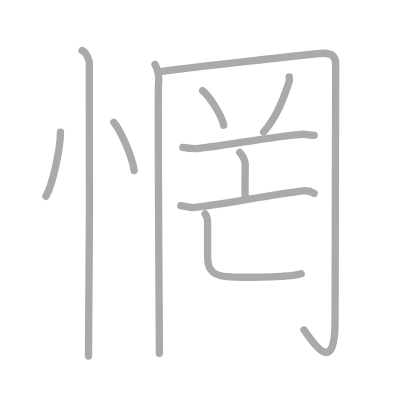
t = 0.00 s
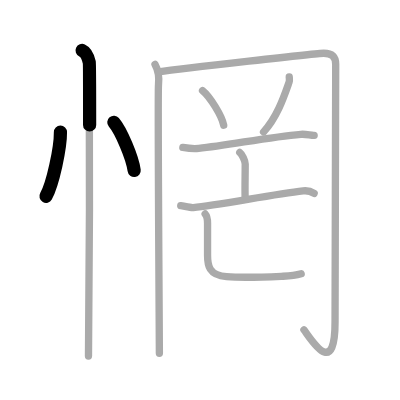
t = 2.25 s
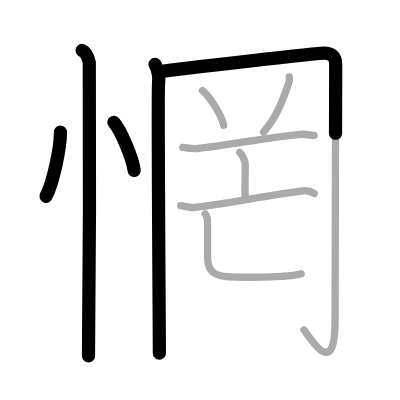
t = 4.50 s
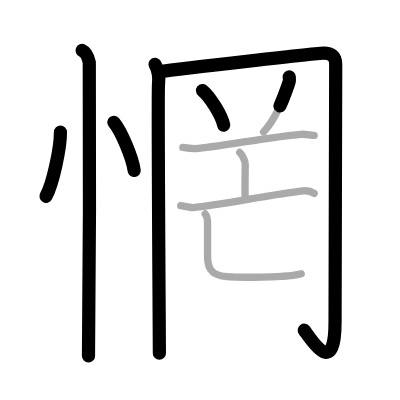
t = 6.50 s
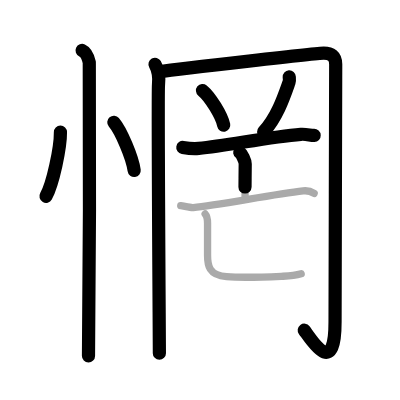
t = 8.75 s
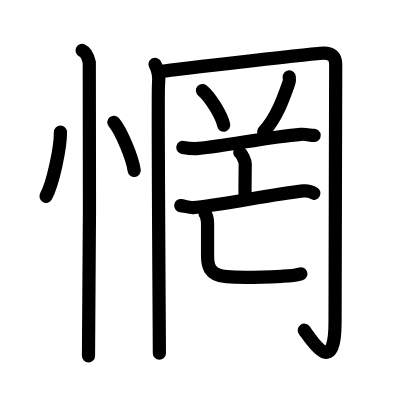
t = 11.00 s

The animated SVG that drew these frames (rendered in a browser with its animation timeline set to each time). Animation: 11 SMIL elements (animate=11); one cycle of 11.00 s.

<?xml version="1.0" standalone="no"?>
<!DOCTYPE svg PUBLIC "-//W3C//DTD SVG 1.1//EN"   "http://www.w3.org/Graphics/SVG/1.1/DTD/svg11.dtd">
<svg width="400px" height="400px"  version="1.1" xmlns="http://www.w3.org/2000/svg">
  <defs>
    <marker id="Triangle" viewBox="0 0 10 10" refX="0" refY="5" markerUnits="strokeWidth" markerWidth="3" style="stroke-opacity:0%;fill:#aaaaaa;" markerHeight="2" orient="auto">
      <path d="M 0 0 L 10 5 L 0 10 z" />
    </marker>
    
    <marker id="Arrow" viewBox="0 0 10 10" refX="5" refY="5" markerUnits="strokeWidth" markerWidth="1.8" style="stroke-opacity:0%;fill:#770000;" markerHeight="2" orient="auto">
      <path d="M 0 4 L 6 4 L 4 1 L 10 5 L 4 9 L 6 6 L 0 6 z" />
        <circle cx="5" cy="5" r="5" />
      </marker>
    
    <marker id="TriangleRed" viewBox="0 0 10 10" refX="0" refY="5" markerUnits="strokeWidth" markerWidth="3" style="stroke-opacity:0%;fill:#CC0000;" markerHeight="2" orient="auto">
      <path d="M 0 0 L 10 5 L 0 10 z" />
    </marker>
    
    <marker id="ArrowRed" viewBox="0 0 10 10" refX="5" refY="5" markerUnits="strokeWidth" markerWidth="1.8" style="stroke-opacity:0%;fill:#CC0000;" markerHeight="2" orient="auto">
      <path d="M 0 4 L 6 4 L 4 1 L 10 5 L 4 9 L 6 6 L 0 6 z" />
        <circle cx="5" cy="5" r="5" />
      </marker>
    
  </defs>
  
  <path style="fill:#ffffff; fill-opacity:100%; fill-rule:evenodd; stroke-width:0;" d="M 0 0 L 400px 0 L 400px 400px L 0 400px L 0 0" />

  <g transform="scale(3.6697247706422 3.6697247706422)">
<path style="fill:none; fill-opacity:0%; fill-rule:evenodd; stroke:#aaaaaa; stroke-opacity:100%; stroke-width: 1.5pt; stroke-linejoin:round; stroke-linecap:round;" d="M16.47 36c0.03 4.31-2.07 14.14-3.94 17.5"></path>
<path style="fill:none; fill-opacity:0%; fill-rule:evenodd; stroke:#aaaaaa; stroke-opacity:100%; stroke-width: 1.5pt; stroke-linejoin:round; stroke-linecap:round;" d="M31.02 33.33c1.96 2.32 5.05 9.53 5.54 13.13"></path>
<path style="fill:none; fill-opacity:0%; fill-rule:evenodd; stroke:#aaaaaa; stroke-opacity:100%; stroke-width: 1.5pt; stroke-linejoin:round; stroke-linecap:round;" d="M22.37 13.75c1.09 0.5 1.74 2.25 1.96 3.25c0.22 1 0 73.75-0.22 80"></path>
<path style="fill:none; fill-opacity:0%; fill-rule:evenodd; stroke:#aaaaaa; stroke-opacity:100%; stroke-width: 1.5pt; stroke-linejoin:round; stroke-linecap:round;" d="M42.24 17.53c0.71 1.26 1.19 3.29 0.95 5.57c-0.24 2.28 0.24 69.35 0.24 73.15"></path>
<path style="fill:none; fill-opacity:0%; fill-rule:evenodd; stroke:#aaaaaa; stroke-opacity:100%; stroke-width: 1.5pt; stroke-linejoin:round; stroke-linecap:round;" d="M43.23 19.56c6.89-1.01 43.61-5.06 44.99-5.06c1.99 0 3.26 0.76 3.26 3.04c0 4.81-0.18 64.4-0.18 70.23c0 15.74-6.62 4.51-8.48 2.1"></path>
<path style="fill:none; fill-opacity:0%; fill-rule:evenodd; stroke:#aaaaaa; stroke-opacity:100%; stroke-width: 1.5pt; stroke-linejoin:round; stroke-linecap:round;" d="M55.19 24.67c2.04 1.66 5.26 6.85 5.77 9.44"></path>
<path style="fill:none; fill-opacity:0%; fill-rule:evenodd; stroke:#aaaaaa; stroke-opacity:100%; stroke-width: 1.5pt; stroke-linejoin:round; stroke-linecap:round;" d="M78.82 20.97c0.02 0.35 0.13 0.93-0.04 1.42c-1.28 3.61-3.21 9.54-6.96 13.55"></path>
<path style="fill:none; fill-opacity:0%; fill-rule:evenodd; stroke:#aaaaaa; stroke-opacity:100%; stroke-width: 1.5pt; stroke-linejoin:round; stroke-linecap:round;" d="M49.82 40.19c1.55 0.26 3.28 0.36 4.32 0.26c8.14-0.83 19.22-3.16 27.85-3.85c1.47-0.12 2.71 0.34 3.62 0.3"></path>
<path style="fill:none; fill-opacity:0%; fill-rule:evenodd; stroke:#aaaaaa; stroke-opacity:100%; stroke-width: 1.5pt; stroke-linejoin:round; stroke-linecap:round;" d="M65.33 41.55c0.59 0.42 1.49 2.3 1.49 3.13c0 3.05-0.12 6.95-0.01 9.53"></path>
<path style="fill:none; fill-opacity:0%; fill-rule:evenodd; stroke:#aaaaaa; stroke-opacity:100%; stroke-width: 1.5pt; stroke-linejoin:round; stroke-linecap:round;" d="M49.25 56.02c0.81 0.1 2.63 0.61 3.42 0.54C59.25 56 74 53 82.61 52.02c1.32-0.15 2 0.05 2.99 0.69"></path>
<path style="fill:none; fill-opacity:0%; fill-rule:evenodd; stroke:#aaaaaa; stroke-opacity:100%; stroke-width: 1.5pt; stroke-linejoin:round; stroke-linecap:round;" d="M55.9 58.3c0.44 0.49 0.66 1.9 0.66 2.58c0 6.07 0 6.44 0 8.74c0 2.55 0.28 5.41 5.19 5.78c5.32 0.4 14.19-0.08 15.39-0.13c2.09-0.09 3.86-0.36 4.93-0.67"></path>

<path style="fill:none; fill-opacity:0%; fill-rule:evenodd; stroke:#000000; stroke-opacity:100%; stroke-width: 2.7pt; stroke-linejoin:round; stroke-linecap:round;" d="M16.47 36c0.03 4.31-2.07 14.14-3.94 17.5" pathLength="100" stroke-dashoffset="100" stroke-dasharray="100 105"><animate id="dashAnim1" attributeName="stroke-dashoffset" from="100" to="0" dur="1s" calcMode="linear" fill="freeze"/></path>
<path style="fill:none; fill-opacity:0%; fill-rule:evenodd; stroke:#000000; stroke-opacity:100%; stroke-width: 2.7pt; stroke-linejoin:round; stroke-linecap:round;" d="M31.02 33.33c1.96 2.32 5.05 9.53 5.54 13.13" pathLength="100" stroke-dashoffset="100" stroke-dasharray="100 105"><animate id="dashAnim2" attributeName="stroke-dashoffset" from="100" to="0" dur="1s" calcMode="linear" begin="dashAnim1.end" fill="freeze"/></path>
<path style="fill:none; fill-opacity:0%; fill-rule:evenodd; stroke:#000000; stroke-opacity:100%; stroke-width: 2.7pt; stroke-linejoin:round; stroke-linecap:round;" d="M22.37 13.75c1.09 0.5 1.74 2.25 1.96 3.25c0.22 1 0 73.75-0.22 80" pathLength="100" stroke-dashoffset="100" stroke-dasharray="100 105"><animate id="dashAnim3" attributeName="stroke-dashoffset" from="100" to="0" dur="1s" calcMode="linear" begin="dashAnim2.end" fill="freeze"/></path>
<path style="fill:none; fill-opacity:0%; fill-rule:evenodd; stroke:#000000; stroke-opacity:100%; stroke-width: 2.7pt; stroke-linejoin:round; stroke-linecap:round;" d="M42.24 17.53c0.71 1.26 1.19 3.29 0.95 5.57c-0.24 2.28 0.24 69.35 0.24 73.15" pathLength="100" stroke-dashoffset="100" stroke-dasharray="100 105"><animate id="dashAnim4" attributeName="stroke-dashoffset" from="100" to="0" dur="1s" calcMode="linear" begin="dashAnim3.end" fill="freeze"/></path>
<path style="fill:none; fill-opacity:0%; fill-rule:evenodd; stroke:#000000; stroke-opacity:100%; stroke-width: 2.7pt; stroke-linejoin:round; stroke-linecap:round;" d="M43.23 19.56c6.89-1.01 43.61-5.06 44.99-5.06c1.99 0 3.26 0.76 3.26 3.04c0 4.81-0.18 64.4-0.18 70.23c0 15.74-6.62 4.51-8.48 2.1" pathLength="100" stroke-dashoffset="100" stroke-dasharray="100 105"><animate id="dashAnim5" attributeName="stroke-dashoffset" from="100" to="0" dur="1s" calcMode="linear" begin="dashAnim4.end" fill="freeze"/></path>
<path style="fill:none; fill-opacity:0%; fill-rule:evenodd; stroke:#000000; stroke-opacity:100%; stroke-width: 2.7pt; stroke-linejoin:round; stroke-linecap:round;" d="M55.19 24.67c2.04 1.66 5.26 6.85 5.77 9.44" pathLength="100" stroke-dashoffset="100" stroke-dasharray="100 105"><animate id="dashAnim6" attributeName="stroke-dashoffset" from="100" to="0" dur="1s" calcMode="linear" begin="dashAnim5.end" fill="freeze"/></path>
<path style="fill:none; fill-opacity:0%; fill-rule:evenodd; stroke:#000000; stroke-opacity:100%; stroke-width: 2.7pt; stroke-linejoin:round; stroke-linecap:round;" d="M78.82 20.97c0.02 0.35 0.13 0.93-0.04 1.42c-1.28 3.61-3.21 9.54-6.96 13.55" pathLength="100" stroke-dashoffset="100" stroke-dasharray="100 105"><animate id="dashAnim7" attributeName="stroke-dashoffset" from="100" to="0" dur="1s" calcMode="linear" begin="dashAnim6.end" fill="freeze"/></path>
<path style="fill:none; fill-opacity:0%; fill-rule:evenodd; stroke:#000000; stroke-opacity:100%; stroke-width: 2.7pt; stroke-linejoin:round; stroke-linecap:round;" d="M49.82 40.19c1.55 0.26 3.28 0.36 4.32 0.26c8.14-0.83 19.22-3.16 27.85-3.85c1.47-0.12 2.71 0.34 3.62 0.3" pathLength="100" stroke-dashoffset="100" stroke-dasharray="100 105"><animate id="dashAnim8" attributeName="stroke-dashoffset" from="100" to="0" dur="1s" calcMode="linear" begin="dashAnim7.end" fill="freeze"/></path>
<path style="fill:none; fill-opacity:0%; fill-rule:evenodd; stroke:#000000; stroke-opacity:100%; stroke-width: 2.7pt; stroke-linejoin:round; stroke-linecap:round;" d="M65.33 41.55c0.59 0.42 1.49 2.3 1.49 3.13c0 3.05-0.12 6.95-0.01 9.53" pathLength="100" stroke-dashoffset="100" stroke-dasharray="100 105"><animate id="dashAnim9" attributeName="stroke-dashoffset" from="100" to="0" dur="1s" calcMode="linear" begin="dashAnim8.end" fill="freeze"/></path>
<path style="fill:none; fill-opacity:0%; fill-rule:evenodd; stroke:#000000; stroke-opacity:100%; stroke-width: 2.7pt; stroke-linejoin:round; stroke-linecap:round;" d="M49.25 56.02c0.81 0.1 2.63 0.61 3.42 0.54C59.25 56 74 53 82.61 52.02c1.32-0.15 2 0.05 2.99 0.69" pathLength="100" stroke-dashoffset="100" stroke-dasharray="100 105"><animate id="dashAnim10" attributeName="stroke-dashoffset" from="100" to="0" dur="1s" calcMode="linear" begin="dashAnim9.end" fill="freeze"/></path>
<path style="fill:none; fill-opacity:0%; fill-rule:evenodd; stroke:#000000; stroke-opacity:100%; stroke-width: 2.7pt; stroke-linejoin:round; stroke-linecap:round;" d="M55.9 58.3c0.44 0.49 0.66 1.9 0.66 2.58c0 6.07 0 6.44 0 8.74c0 2.55 0.28 5.41 5.19 5.78c5.32 0.4 14.19-0.08 15.39-0.13c2.09-0.09 3.86-0.36 4.93-0.67" pathLength="100" stroke-dashoffset="100" stroke-dasharray="100 105"><animate id="dashAnim11" attributeName="stroke-dashoffset" from="100" to="0" dur="1s" calcMode="linear" begin="dashAnim10.end" fill="freeze"/></path>

</g>

</svg>  
          
